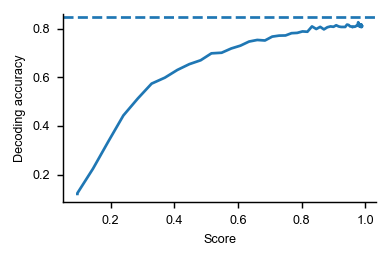

The table this chart was drawn from, first rows:
, score, decoding_accuracy, measure, dataset, decode.category
0, 0.09587, 0.1423, procrustes-angular-score, MajajHong2015, 0.1206
1, 0.09587, 0.1456, procrustes-angular-score, MajajHong2015, 0.1234
2, 0.145, 0.2647, procrustes-angular-score, MajajHong2015, 0.2244
3, 0.1933, 0.3971, procrustes-angular-score, MajajHong2015, 0.3366
4, 0.2403, 0.5225, procrustes-angular-score, MajajHong2015, 0.4428
5, 0.2856, 0.6047, procrustes-angular-score, MajajHong2015, 0.5125
6, 0.3291, 0.677, procrustes-angular-score, MajajHong2015, 0.5738
7, 0.3706, 0.7058, procrustes-angular-score, MajajHong2015, 0.5981
8, 0.41, 0.7434, procrustes-angular-score, MajajHong2015, 0.63
9, 0.4476, 0.7714, procrustes-angular-score, MajajHong2015, 0.6538
10, 0.4832, 0.7902, procrustes-angular-score, MajajHong2015, 0.6697
11, 0.517, 0.8237, procrustes-angular-score, MajajHong2015, 0.6981
12, 0.549, 0.8267, procrustes-angular-score, MajajHong2015, 0.7006
13, 0.5793, 0.8473, procrustes-angular-score, MajajHong2015, 0.7181
14, 0.608, 0.861, procrustes-angular-score, MajajHong2015, 0.7297
15, 0.6351, 0.8809, procrustes-angular-score, MajajHong2015, 0.7466
16, 0.6608, 0.8886, procrustes-angular-score, MajajHong2015, 0.7531
17, 0.685, 0.8861, procrustes-angular-score, MajajHong2015, 0.7509
18, 0.7079, 0.9049, procrustes-angular-score, MajajHong2015, 0.7669
19, 0.7294, 0.9097, procrustes-angular-score, MajajHong2015, 0.7709
20, 0.7496, 0.9104, procrustes-angular-score, MajajHong2015, 0.7716
21, 0.7686, 0.9215, procrustes-angular-score, MajajHong2015, 0.7809
22, 0.7864, 0.9229, procrustes-angular-score, MajajHong2015, 0.7822
23, 0.803, 0.9299, procrustes-angular-score, MajajHong2015, 0.7881
24, 0.8184, 0.9285, procrustes-angular-score, MajajHong2015, 0.7869
25, 0.8328, 0.9543, procrustes-angular-score, MajajHong2015, 0.8088
26, 0.8462, 0.9417, procrustes-angular-score, MajajHong2015, 0.7981
27, 0.8587, 0.9521, procrustes-angular-score, MajajHong2015, 0.8069
28, 0.8703, 0.9399, procrustes-angular-score, MajajHong2015, 0.7966
29, 0.881, 0.9502, procrustes-angular-score, MajajHong2015, 0.8053
30, 0.891, 0.9543, procrustes-angular-score, MajajHong2015, 0.8088
31, 0.9003, 0.9524, procrustes-angular-score, MajajHong2015, 0.8072
32, 0.9089, 0.9598, procrustes-angular-score, MajajHong2015, 0.8134
33, 0.9168, 0.9539, procrustes-angular-score, MajajHong2015, 0.8084
34, 0.9242, 0.9517, procrustes-angular-score, MajajHong2015, 0.8066
35, 0.931, 0.9517, procrustes-angular-score, MajajHong2015, 0.8066
36, 0.9372, 0.9517, procrustes-angular-score, MajajHong2015, 0.8066
37, 0.9428, 0.9631, procrustes-angular-score, MajajHong2015, 0.8162
38, 0.948, 0.9613, procrustes-angular-score, MajajHong2015, 0.8147
39, 0.9526, 0.9543, procrustes-angular-score, MajajHong2015, 0.8088
40, 0.9567, 0.9539, procrustes-angular-score, MajajHong2015, 0.8084
41, 0.9603, 0.9506, procrustes-angular-score, MajajHong2015, 0.8056
42, 0.9636, 0.9539, procrustes-angular-score, MajajHong2015, 0.8084
43, 0.9664, 0.9524, procrustes-angular-score, MajajHong2015, 0.8072
44, 0.969, 0.9539, procrustes-angular-score, MajajHong2015, 0.8084
45, 0.9712, 0.9558, procrustes-angular-score, MajajHong2015, 0.81
46, 0.9732, 0.9591, procrustes-angular-score, MajajHong2015, 0.8128
47, 0.975, 0.9605, procrustes-angular-score, MajajHong2015, 0.8141
48, 0.9766, 0.9646, procrustes-angular-score, MajajHong2015, 0.8175
49, 0.9781, 0.9746, procrustes-angular-score, MajajHong2015, 0.8259
50, 0.9794, 0.9558, procrustes-angular-score, MajajHong2015, 0.81
51, 0.9807, 0.9664, procrustes-angular-score, MajajHong2015, 0.8191
52, 0.9819, 0.9613, procrustes-angular-score, MajajHong2015, 0.8147
53, 0.983, 0.9602, procrustes-angular-score, MajajHong2015, 0.8137
54, 0.9841, 0.9528, procrustes-angular-score, MajajHong2015, 0.8075
55, 0.9851, 0.9594, procrustes-angular-score, MajajHong2015, 0.8131
56, 0.9861, 0.9628, procrustes-angular-score, MajajHong2015, 0.8159
57, 0.987, 0.951, procrustes-angular-score, MajajHong2015, 0.8059
58, 0.9879, 0.9639, procrustes-angular-score, MajajHong2015, 0.8169
59, 0.9887, 0.9546, procrustes-angular-score, MajajHong2015, 0.8091
... 2 more rows
